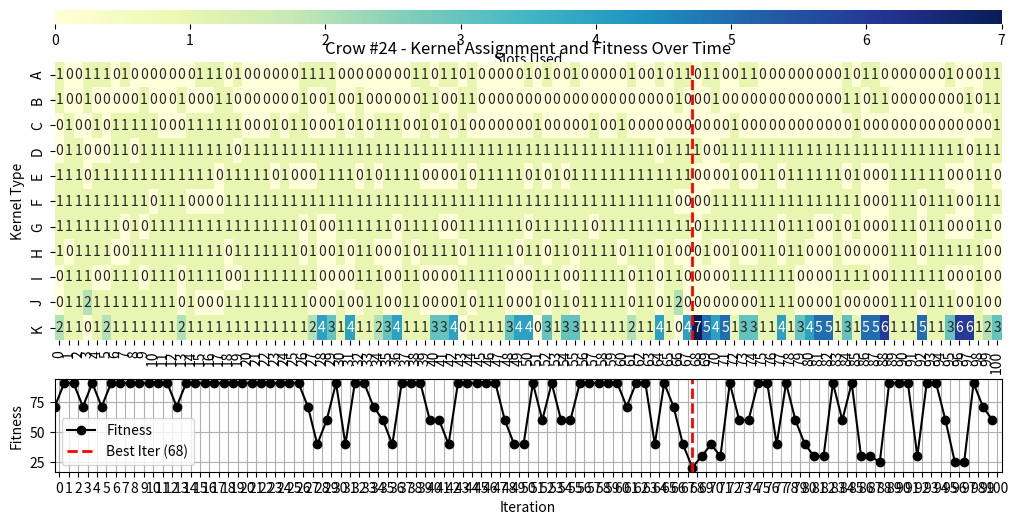

Python code for this plot:
"""
Crow Search Algorithm (CSA) for Kernel Scheduling on FPGAs

[redacted]
Date        : May 2025
Description : This file contains the implementation of the Crow Search Algorithm (CSA) for
              optimizing kernel scheduling on FPGAs.

"""


import numpy as np
import matplotlib.pyplot as plt
import seaborn as sns
from matplotlib import gridspec


class CrowScheduler:
    def __init__(self, num_kernels, num_slots, obj_func, kernel_names=None):
        """
        Initialize the Crow Scheduler.

        Args:
            num_kernels (int): Number of different kernel types.
            num_slots (int): Total number of FPGA slots.
            obj_func (callable): Objective function to evaluate kernel assignments.
            kernel_names (list): Optional list of kernel names for plotting.
        """
        self.num_kernels = num_kernels
        self.num_slots = num_slots
        self.obj_func = obj_func
        self.kernel_names = kernel_names or [f"Kernel {i}" for i in range(num_kernels)]

        self.history = None
        self.best_position = None
        self.best_score = None
        self.best_crow_idx = None

    def normalize_to_slot_sum(self, kernel_counts):
        """
        Normalize a kernel count vector to ensure:
        - Non-negative integers
        - Total slot usage equals self.num_slots
        - Distribution is as even as possible (might not be the best solution)
        """
        kernel_counts = np.clip(np.round(kernel_counts), 0, None)
        total = int(np.sum(kernel_counts))
        while total > self.num_slots:
            idx = np.argmax(kernel_counts)
            kernel_counts[idx] -= 1
            total -= 1
        while total < self.num_slots:
            idx = np.argmin(kernel_counts)
            kernel_counts[idx] += 1
            total += 1
        return kernel_counts.astype(int)

    def run(self, n_crows=20, max_iter=100, awareness_prob=0.1, flight_length=2):
        """
        Execute the Crow Search Algorithm.

        Args:
            n_crows (int): Number of crows in the population.
            max_iter (int): Number of iterations to run.
            awareness_prob (float): Probability of random search.
            flight_length (float): Step size toward memory solutions.
        """
        # Variables to optimize (kernel counts)
        dim = self.num_kernels
        # Bound for each variable is [0, num_slots]
        bounds = (0, self.num_slots)

        # Initialize positions and memory
        positions = np.random.randint(0, self.num_slots + 1, (n_crows, dim))
        for i in range(n_crows):
            positions[i] = self.normalize_to_slot_sum(positions[i])
        memory = positions.copy()

        # Track history for plotting
        history = np.zeros((max_iter + 1, n_crows, dim), dtype=int)
        history[0] = positions

        # Evaluate initial fitness
        fitness = np.array([self.obj_func(pos) for pos in positions])
        best_idx = np.argmin(fitness)
        self.best_position = positions[best_idx].copy()
        self.best_score = fitness[best_idx]
        self.best_crow_idx = best_idx

        # Main optimization loop
        for iter in range(1, max_iter + 1):
            new_positions = positions.copy()
            for crow_idx in range(n_crows):
                random_crow_idx = np.random.randint(n_crows)
                if np.random.rand() >= awareness_prob:
                    # Move toward another crow's memory
                    diff = memory[random_crow_idx] - positions[crow_idx]
                    rand_factor = np.random.rand(dim)
                    new_pos = positions[crow_idx] + flight_length * rand_factor * diff
                else:
                    # Perform random exploration
                    new_pos = np.random.uniform(bounds[0], bounds[1], dim)

                # Ensure new position is valid
                new_pos = self.normalize_to_slot_sum(new_pos)
                new_fit = self.obj_func(new_pos)

                # Update memory if better
                if new_fit < self.obj_func(memory[crow_idx]):
                    memory[crow_idx] = new_pos

                new_positions[crow_idx] = new_pos

            # Update current population
            positions = new_positions
            fitness = np.array([self.obj_func(pos) for pos in positions])
            iter_best_idx = np.argmin(fitness)

            # Update global best if found
            if fitness[iter_best_idx] < self.best_score:
                self.best_score = fitness[iter_best_idx]
                self.best_position = positions[iter_best_idx].copy()
                self.best_crow_idx = iter_best_idx

            # Save this iteration's positions
            history[iter] = positions

        self.history = history

    def plot_crow(self, crow_id):
        """
        Plot heatmap of kernel assignments and fitness evolution for a specific crow.

        Args:
            crow_id (int): ID of the crow to plot.
        """
        if self.history is None:
            raise ValueError("No history found. Run the algorithm first.")

        num_iters, _, num_kernels = self.history.shape
        crow_data = self.history[:, crow_id, :].T.astype(int)
        fitness = np.array([self.obj_func(self.history[iter, crow_id, :]) for iter in range(num_iters)])
        best_iter = int(np.argmin(fitness))

        # Set up grid with 3 rows: colorbar, heatmap, and fitness line plot
        fig = plt.figure(figsize=(14, 6))
        spec = gridspec.GridSpec(nrows=3, ncols=2, height_ratios=[0.15, 3, 1], width_ratios=[0.96, 0.04], hspace=0.3)

        cbar_ax = fig.add_subplot(spec[0, 0]) # Colorbar axis
        ax1 = fig.add_subplot(spec[1, 0])   # Heatmap axis
        ax2 = fig.add_subplot(spec[2, 0], sharex=ax1)   # Fitness plot axis

        # --- Heatmap of kernel allocation ---
        sns.heatmap(
            crow_data,
            ax=ax1,
            annot=True,
            fmt="d",
            cmap="YlGnBu",
            cbar_ax=cbar_ax,
            cbar_kws={"orientation": "horizontal", "label": "Slots Used"},
            xticklabels=np.arange(num_iters),
            yticklabels=self.kernel_names
        )
        ax1.axvline(x=best_iter, color='red', linestyle='--', lw=2)
        ax1.set_ylabel("Kernel Type")
        ax1.set_title(f"Crow #{crow_id} - Kernel Assignment and Fitness Over Time")

        # --- Line plot of fitness ---
        ax2.plot(np.arange(num_iters), fitness, marker='o', color='black', label="Fitness")
        ax2.axvline(x=best_iter, color='red', linestyle='--', lw=2, label=f"Best Iter ({best_iter})")
        ax2.set_ylabel("Fitness")
        ax2.set_xlabel("Iteration")
        ax2.grid(True)
        ax2.legend()

        # plt.tight_layout()
        plt.show()


# === Example usage ===
def power_performance_model(kernel_counts):
    """
    Simulated base cost model combining power and performance heuristics.
    """

    num_active_kernels = np.count_nonzero(kernel_counts)

    # Simulated power cost: 5 units per active kernel
    power_cost = num_active_kernels * 5
    # Simulated performance cost: 10 units per kernel count
    # Assume performance improves with parallelism,
    # but suffers if the slot use is highly unbalanced (std dev high)
    balance_penalty = np.std(kernel_counts)
    inverse_parallelism = 1 / (np.max(kernel_counts) + 1e-3)
    performance_cost = 10 * inverse_parallelism + 2 * balance_penalty

    # Combine power and performance costs
    return power_cost + performance_cost

def penalized_model(kernel_counts):
    """
    Full cost function with soft penalties:
    - Base cost from power/performance
    - Penalty for too many distinct kernels
    - Penalty for non-power-of-2 slot counts
    """
    # Base cost from power/performance model
    base_cost = power_performance_model(kernel_counts)

    # Soft penalty: >4 kernel types
    num_active_kernels = np.count_nonzero(kernel_counts)
    penalty_distinct = 10 * max(0, num_active_kernels - 4)

    # Soft penalty: non-power-of-2 kernel counts
    penalty_power_of_two = sum(5 for k in kernel_counts if k != 0 and not (k & (k - 1)) == 0)

    return base_cost + penalty_distinct + penalty_power_of_two

if __name__ == "__main__":

    random_seed = 42
    np.random.seed(random_seed)

    num_kernels = 11
    num_slots = 8
    scheduler = CrowScheduler(num_kernels, num_slots, penalized_model, kernel_names=list("ABCDEFGHIJK"))
    scheduler.run(n_crows=40, max_iter=100, awareness_prob=0.4, flight_length=1.5)

    print("Best Kernel Counts:", scheduler.best_position)
    print("Best Score:", scheduler.best_score)
    print("Best Crow:", scheduler.best_crow_idx)

    scheduler.plot_crow(crow_id=scheduler.best_crow_idx)
